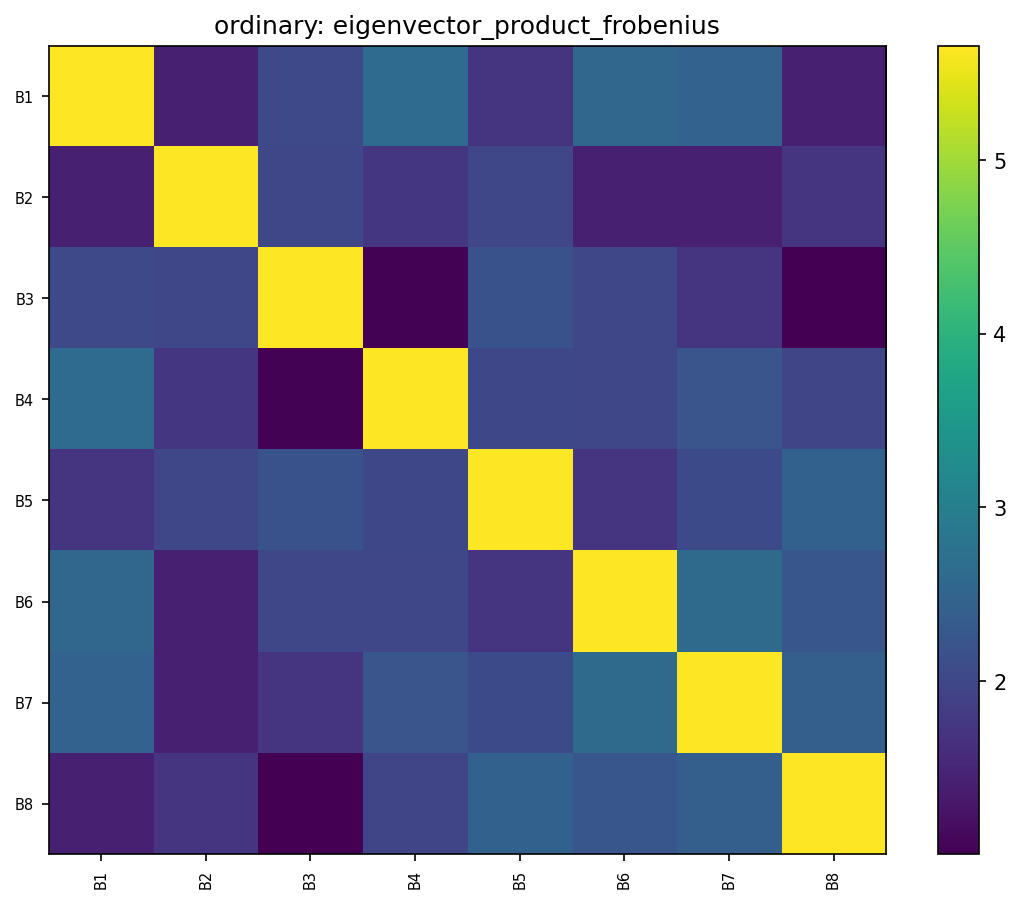

The table this chart was drawn from, first rows:
, B1, B2, B3, B4, B5, B6, B7, B8
B1, 5.657, 1.416, 2.032, 2.636, 1.73, 2.54, 2.471, 1.419
B2, 1.416, 5.657, 1.998, 1.739, 2.001, 1.412, 1.417, 1.722
B3, 2.032, 1.998, 5.657, 1.024, 2.175, 2, 1.731, 1.005
B4, 2.636, 1.739, 1.024, 5.657, 2.012, 1.998, 2.225, 1.985
B5, 1.73, 2.001, 2.175, 2.012, 5.657, 1.705, 2.041, 2.454
B6, 2.54, 1.412, 2, 1.998, 1.705, 5.657, 2.616, 2.245
B7, 2.471, 1.417, 1.731, 2.225, 2.041, 2.616, 5.657, 2.42
B8, 1.419, 1.722, 1.005, 1.985, 2.454, 2.245, 2.42, 5.657
